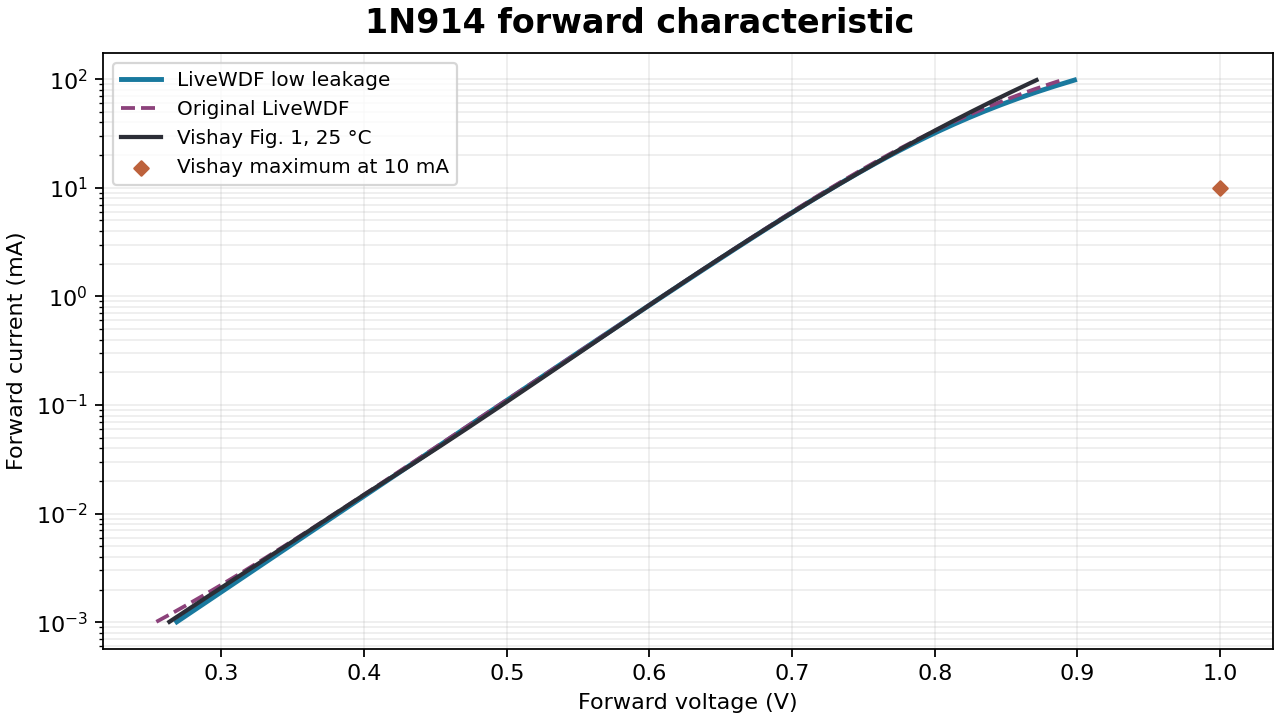

The table this chart was drawn from, first rows:
factory_x, factory_y, source_plot_x, source_plot_y, livewdf_x, alternate_x
2.635177907796487640e-01, 1.010341138649168422e-03, 1.371954018086150597e+02, 3.900909089479093268e+02, 2.687593659484736053e-01, 2.543988307536336757e-01
2.649585033278530899e-01, 1.039922247732862851e-03, 1.374081230163574219e+02, 3.897568588256835938e+02, 2.701758228331425649e-01, 2.561686493413525278e-01
2.663998607015629627e-01, 1.070363682391414165e-03, 1.376209394325856863e+02, 3.894228709974642015e+02, 2.715928086962601795e-01, 2.579300590051363251e-01
2.678418656056724689e-01, 1.101690447337055857e-03, 1.378338514566774506e+02, 3.890889438555682318e+02, 2.730089545520834049e-01, 2.596825733048075957e-01
2.692845207450760281e-01, 1.133928278101645638e-03, 1.380468594880103979e+02, 3.887550757923126525e+02, 2.744256933320503578e-01, 2.614264946353681007e-01
2.707278288246676157e-01, 1.167103662645004253e-03, 1.382599639259620972e+02, 3.884212652000144885e+02, 2.758417469323375393e-01, 2.631624991949384484e-01
2.721717925493412071e-01, 1.201243863612931227e-03, 1.384731651699101462e+02, 3.880875104709907646e+02, 2.772581904756157289e-01, 2.648900335787174876e-01
2.736164146239908890e-01, 1.236376941264858342e-03, 1.386864636192321711e+02, 3.877538099975586192e+02, 2.786742177637554496e-01, 2.666097073058006361e-01
2.750616977535108587e-01, 1.272531777091708612e-03, 1.388998596733057980e+02, 3.874201621720349635e+02, 2.800903770423106010e-01, 2.683219523777871651e-01
2.765076446427952028e-01, 1.309738098145101599e-03, 1.391133537315086244e+02, 3.870865653867368792e+02, 2.815063869885963133e-01, 2.700267056233034979e-01
2.779542579967375637e-01, 1.348026502099915680e-03, 1.393269461932182196e+02, 3.867530180339813342e+02, 2.829222739232830630e-01, 2.717237707139580905e-01
2.794015405202328051e-01, 1.387428483072694705e-03, 1.395406374578122950e+02, 3.864195185060854669e+02, 2.843382765880858032e-01, 2.734138933717423225e-01
2.808494949181741251e-01, 1.427976458219186624e-03, 1.397544279246683345e+02, 3.860860651953662455e+02, 2.857539039849426032e-01, 2.750972172946140604e-01
2.822981238954566097e-01, 1.469703795135102230e-03, 1.399683179931640780e+02, 3.857526564941406377e+02, 2.871699104737989727e-01, 2.767738857832738320e-01
2.837474301569733459e-01, 1.512644840084765695e-03, 1.401823080626770377e+02, 3.854192907947257254e+02, 2.885852919651577531e-01, 2.784436991032925302e-01
2.851974164076190865e-01, 1.556834947083301102e-03, 1.403963985325848682e+02, 3.850859664894387038e+02, 2.900013037651373859e-01, 2.801069872707819819e-01
2.866480853522874739e-01, 1.602310507858776753e-03, 1.406105898022651672e+02, 3.847526819705963135e+02, 2.914164643746939287e-01, 2.817640935242611278e-01
2.880994396958729276e-01, 1.649108982721269202e-03, 1.408248822710955608e+02, 3.844194356305158067e+02, 2.928322530509502308e-01, 2.834151573475878205e-01
2.895514821432694230e-01, 1.697268932367271971e-03, 1.410392763384536465e+02, 3.840862258615140377e+02, 2.942474494044216571e-01, 2.850603171879814712e-01
2.910042153993710468e-01, 1.746830050648045867e-03, 1.412537724037170506e+02, 3.837530510559082018e+02, 2.956630303543523741e-01, 2.866997103572165861e-01
2.924576421690716632e-01, 1.797833198332117206e-03, 1.414683708662633421e+02, 3.834199096060152101e+02, 2.970782768374530813e-01, 2.883334729415167885e-01
2.939117651572655809e-01, 1.850320437892442925e-03, 1.416830721254701757e+02, 3.830867999041521443e+02, 2.984936661000540115e-01, 2.899617397175733857e-01
2.953665870688472195e-01, 1.904335069350240233e-03, 1.418978765807152058e+02, 3.827537203426361430e+02, 2.999089779670872091e-01, 2.915846440757287050e-01
2.968221106087097771e-01, 1.959921667208363531e-03, 1.421127846313759164e+02, 3.824206693137840034e+02, 3.013241921770276055e-01, 2.932022997459410307e-01
2.982783384817481176e-01, 2.017126118507731568e-03, 1.423277966768300189e+02, 3.820876452099128642e+02, 3.027395855189168317e-01, 2.948147746919497214e-01
2.997352733928558832e-01, 2.075995662042147850e-03, 1.425429131164550824e+02, 3.817546464233398638e+02, 3.041546418643416572e-01, 2.964223173543314993e-01
3.011929180469272715e-01, 2.136578928767435877e-03, 1.427581343496287332e+02, 3.814216713463818564e+02, 3.055701335782832762e-01, 2.980250540529628123e-01
3.026512751488564801e-01, 2.198925983441874822e-03, 1.429734607757285687e+02, 3.810887183713559807e+02, 3.069850497608622164e-01, 2.996231094368395631e-01
3.041103474035375953e-01, 2.263088367536698030e-03, 1.431888927941322436e+02, 3.807557858905792045e+02, 3.084006522081759738e-01, 3.012166064458081660e-01
3.055701375158643707e-01, 2.329119143455935220e-03, 1.434044308042172986e+02, 3.804228722963686096e+02, 3.098154517182400980e-01, 3.028056662739725957e-01
3.070306481907314478e-01, 2.397072940106722162e-03, 1.436200752053614167e+02, 3.800899759810412206e+02, 3.112309418897385993e-01, 3.043903319622875414e-01
3.084918821330323579e-01, 2.467005999862147050e-03, 1.438358263969421387e+02, 3.797570953369140625e+02, 3.126458847797915497e-01, 3.059707187689196806e-01
3.099538420476614098e-01, 2.538976226960176861e-03, 1.440516847783371190e+02, 3.794242287563041600e+02, 3.140612814236574124e-01, 3.075469884313330460e-01
3.114165306395128008e-01, 2.613043237383720109e-03, 1.442676507489239839e+02, 3.790913746315285380e+02, 3.154763871220693239e-01, 3.091192557501878380e-01
3.128799506134803954e-01, 2.689268410268024715e-03, 1.444837247080803024e+02, 3.787585313549042212e+02, 3.168917093759798798e-01, 3.106876336598838884e-01
3.143441046744583911e-01, 2.767714940883475843e-03, 1.446999070551837008e+02, 3.784256973187481776e+02, 3.183069980007870448e-01, 3.122522332158392810e-01
3.158089955273409855e-01, 2.848447895243040769e-03, 1.449161981896118050e+02, 3.780928709153776026e+02, 3.197222653617180499e-01, 3.138131635859475743e-01
3.172746258770218208e-01, 2.931534266385555504e-03, 1.451325985107421843e+02, 3.777600505371094073e+02, 3.211377576999478456e-01, 3.153705320447031113e-01
3.187409984283954278e-01, 3.017043032387291702e-03, 1.453491084179524933e+02, 3.774272345762606164e+02, 3.225529899961734337e-01, 3.169244439701310867e-01
3.202081158863558930e-01, 3.105045216156254208e-03, 1.455657283106203579e+02, 3.770944214251483118e+02, 3.239687074847242831e-01, 3.184750028433001035e-01
3.216759809557968586e-01, 3.195613947065334502e-03, 1.457824585881233190e+02, 3.767616094760894612e+02, 3.253839248492451652e-01, 3.200223102499797356e-01
3.231445963416127443e-01, 3.288824524482102368e-03, 1.459992996498390312e+02, 3.764287971214012032e+02, 3.267998895569703133e-01, 3.215661970357587829e-01
3.246139647486978586e-01, 3.384754483255250287e-03, 1.462162518951451489e+02, 3.760959827534004489e+02, 3.282151124036671308e-01, 3.231068261248597473e-01
3.260840888819456218e-01, 3.483483661219021268e-03, 1.464333157234191845e+02, 3.757631647644042800e+02, 3.296310937235982785e-01, 3.246444729753247826e-01
3.275549714462507866e-01, 3.585094268779701662e-03, 1.466504915340388493e+02, 3.754303415467297782e+02, 3.310465960154372889e-01, 3.261792323979689212e-01
3.290266151465068845e-01, 3.689670960649866008e-03, 1.468677797263816558e+02, 3.750975114926939114e+02, 3.324626137628410860e-01, 3.277111973364463249e-01
3.304990226876083348e-01, 3.797300909797960474e-03, 1.470851806998252869e+02, 3.747646729946136475e+02, 3.338784198778311230e-01, 3.292404588815583399e-01
3.319721967744492241e-01, 3.908073883683746592e-03, 1.473026948537473402e+02, 3.744318244448061250e+02, 3.352944949861514368e-01, 3.307668418361648377e-01
3.334461401119234170e-01, 4.022082322851876918e-03, 1.475203225875254134e+02, 3.740989642355883689e+02, 3.367106289879879810e-01, 3.322903521173503627e-01
3.349208554049251108e-01, 4.139421421958154948e-03, 1.477380643005371041e+02, 3.737660907592773469e+02, 3.381267825972326113e-01, 3.338114011586258978e-01
3.363963453583483920e-01, 4.260189213305790729e-03, 1.479559203921600670e+02, 3.734332024081901409e+02, 3.395432691166491157e-01, 3.353300734703604791e-01
3.378726126770873472e-01, 4.384486652971429470e-03, 1.481738912617718711e+02, 3.731002975746437187e+02, 3.409595225561596332e-01, 3.368464517815648041e-01
3.393496600660360629e-01, 4.512417709602915827e-03, 1.483919773087501426e+02, 3.727673746509552188e+02, 3.423763867794593629e-01, 3.383602998290834440e-01
3.408274902300886255e-01, 4.644089455974206859e-03, 1.486101789324725075e+02, 3.724344320294416093e+02, 3.437927615519832947e-01, 3.398716223334173336e-01
3.423061058741391216e-01, 4.779612163384699790e-03, 1.488284965323165636e+02, 3.721014681024198580e+02, 3.452099481764380751e-01, 3.413808714637685537e-01
3.437855097030816376e-01, 4.919099398993839398e-03, 1.490469305076599085e+02, 3.717684812622070467e+02, 3.466265469793770593e-01, 3.428881236526972187e-01
3.452657044218100379e-01, 5.062668126184627186e-03, 1.492654812578801682e+02, 3.714354699011202001e+02, 3.480438868567264921e-01, 3.443934008461091989e-01
3.467466927352186312e-01, 5.210438808052367601e-03, 1.494841491823549404e+02, 3.711024324114763999e+02, 3.494609269161925713e-01, 3.458961029595125636e-01
3.482284773482015039e-01, 5.362535514118864539e-03, 1.497029346804618797e+02, 3.707693671855926709e+02, 3.508784418327107191e-01, 3.473970125706700718e-01
3.497110609656527425e-01, 5.519086030374626729e-03, 1.499218381515785552e+02, 3.704362726157859811e+02, 3.522959501047542852e-01, 3.488962000881004610e-01
... 148 more rows
